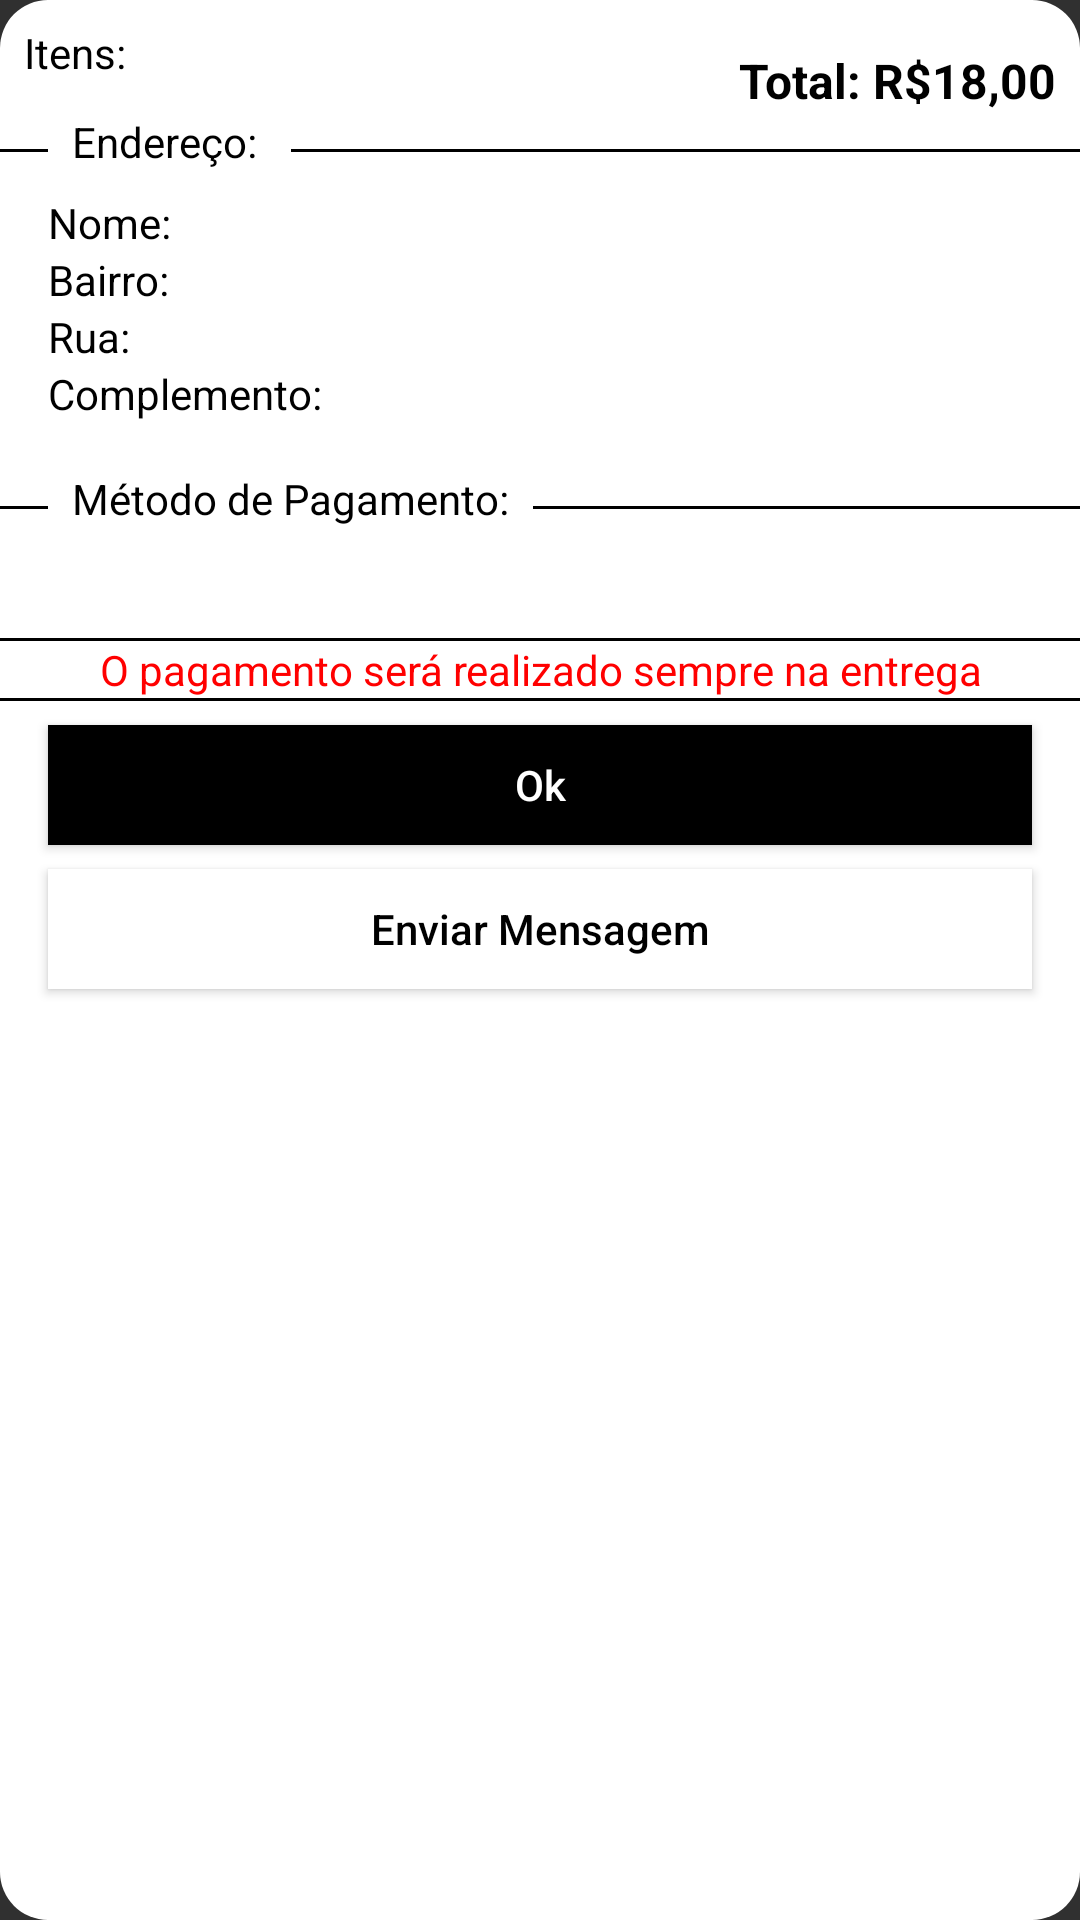

Write the Android layout XML for this screen, with the resource values it uses.
<!-- AndroidManifest.xml: application theme Theme.DadaAcai -->
<!-- res/layout/custom_dialog_readonly.xml -->
<?xml version="1.0" encoding="utf-8"?>
<androidx.constraintlayout.widget.ConstraintLayout
    xmlns:android="http://schemas.android.com/apk/res/android"
    android:layout_width="match_parent"
    android:layout_height="wrap_content"
    android:background="@drawable/card2"
    xmlns:app="http://schemas.android.com/apk/res-auto"
    xmlns:tools="http://schemas.android.com/tools">

    <androidx.constraintlayout.widget.ConstraintLayout
        app:layout_constraintTop_toTopOf="parent"
        android:layout_width="match_parent"
        android:layout_height="wrap_content">

        <TextView
            android:id="@+id/tvItensTitle"
            android:layout_width="wrap_content"
            android:layout_height="wrap_content"
            android:layout_marginStart="8dp"
            android:text="Itens:"
            android:textColor="@color/black"
            app:layout_goneMarginStart="12dp"
            android:layout_marginTop="8dp"
            app:layout_constraintStart_toStartOf="parent"
            app:layout_constraintTop_toTopOf="parent"
            />

        <androidx.recyclerview.widget.RecyclerView
            android:id="@+id/list"
            android:layout_width="0dp"
            android:layout_height="wrap_content"
            android:orientation="vertical"
            app:layout_constraintEnd_toEndOf="parent"
            app:layout_constraintHorizontal_bias="0.0"
            app:layout_constraintStart_toEndOf="@id/tvItensTitle"
            app:layout_constraintTop_toTopOf="parent"
            android:layout_marginTop="8dp"
            tools:itemCount="3"
            tools:listitem="@layout/item_pedidos_cart" />

        <TextView
            android:id="@+id/tvPrice"
            android:layout_width="wrap_content"
            android:layout_height="wrap_content"
            android:textSize="16sp"
            android:textColor="@color/black"
            android:text="@string/total18"
            android:layout_marginEnd="8dp"
            android:layout_marginTop="8dp"
            app:layout_constraintEnd_toEndOf="parent"
            app:layout_constraintTop_toBottomOf="@id/list"
            android:textStyle="bold"
            />

        <TextView
            android:id="@+id/tvAddress"
            android:layout_width="wrap_content"
            android:layout_height="wrap_content"
            app:layout_constraintTop_toBottomOf="@id/tvPrice"
            app:layout_constraintStart_toEndOf="@id/startALine"
            android:layout_marginStart="8dp"
            android:text="Endereço: "
            android:textColor="@color/black"/>

        <View
            android:id="@+id/startALine"
            android:layout_width="16dp"
            android:layout_height="1dp"
            app:layout_constraintTop_toBottomOf="@id/tvPrice"
            app:layout_constraintStart_toStartOf="parent"
            android:layout_marginTop="12dp"
            android:background="@color/black"
            />

        <View
            android:id="@+id/endAtLine"
            android:layout_width="wrap_content"
            android:layout_height="1dp"
            app:layout_constraintTop_toBottomOf="@id/tvPrice"
            app:layout_constraintStart_toEndOf="@id/tvAddress"
            android:layout_marginStart="8dp"
            android:layout_marginTop="12dp"
            android:background="@color/black"
            />

        <TextView
            android:id="@+id/tvNameTitle"
            android:layout_width="wrap_content"
            android:layout_height="wrap_content"
            app:layout_constraintTop_toBottomOf="@id/tvAddress"
            app:layout_constraintStart_toStartOf="parent"
            android:layout_marginStart="16dp"
            android:layout_marginTop="8dp"
            android:text="Nome:"
            android:textColor="@color/black"/>

        <TextView
            android:id="@+id/tvName"
            android:layout_width="wrap_content"
            android:layout_height="wrap_content"
            app:layout_constraintTop_toBottomOf="@id/tvAddress"
            app:layout_constraintStart_toEndOf="@id/tvNameTitle"
            android:layout_marginStart="8dp"
            android:layout_marginTop="8dp"
            android:textColor="@color/roxo2"/>

        <TextView
            android:id="@+id/tvBairroTitle"
            android:layout_width="wrap_content"
            android:layout_height="wrap_content"
            app:layout_constraintTop_toBottomOf="@id/tvNameTitle"
            app:layout_constraintStart_toStartOf="parent"
            android:layout_marginStart="16dp"
            android:text="Bairro:"
            android:textColor="@color/black"/>

        <TextView
            android:id="@+id/tvBairro"
            android:layout_width="wrap_content"
            android:layout_height="wrap_content"
            app:layout_constraintTop_toBottomOf="@id/tvNameTitle"
            app:layout_constraintStart_toEndOf="@id/tvBairroTitle"
            android:layout_marginStart="8dp"
            android:textColor="@color/roxo2"/>

        <TextView
            android:id="@+id/tvRuaTitle"
            android:layout_width="wrap_content"
            android:layout_height="wrap_content"
            app:layout_constraintTop_toBottomOf="@id/tvBairro"
            app:layout_constraintStart_toStartOf="parent"
            android:layout_marginStart="16dp"
            android:text="Rua: "
            android:textColor="@color/black"/>

        <TextView
            android:id="@+id/tvRua"
            android:layout_width="wrap_content"
            android:layout_height="wrap_content"
            app:layout_constraintTop_toBottomOf="@id/tvBairro"
            app:layout_constraintStart_toEndOf="@id/tvRuaTitle"
            android:layout_marginStart="8dp"
            android:textColor="@color/roxo2"/>

        <TextView
            android:id="@+id/tvCompTitle"
            android:layout_width="wrap_content"
            android:layout_height="wrap_content"
            app:layout_constraintTop_toBottomOf="@id/tvRua"
            app:layout_constraintStart_toStartOf="parent"
            android:layout_marginStart="16dp"
            android:text="Complemento:"
            android:textColor="@color/black"/>

        <TextView
            android:id="@+id/tvComp"
            android:layout_width="wrap_content"
            android:layout_height="wrap_content"
            app:layout_constraintTop_toBottomOf="@id/tvRua"
            app:layout_constraintStart_toEndOf="@id/tvCompTitle"
            android:layout_marginStart="8dp"
            android:textColor="@color/roxo2"/>

        <TextView
            android:id="@+id/tvPayment"
            android:layout_width="wrap_content"
            android:layout_height="wrap_content"
            app:layout_constraintTop_toBottomOf="@id/tvComp"
            app:layout_constraintStart_toEndOf="@id/startPLine"
            android:layout_marginStart="8dp"
            android:layout_marginTop="16dp"
            android:text="Método de Pagamento:"
            android:textColor="@color/black"/>

        <View
            android:id="@+id/startPLine"
            android:layout_width="16dp"
            android:layout_height="1dp"
            app:layout_constraintTop_toBottomOf="@id/tvComp"
            app:layout_constraintStart_toStartOf="parent"
            android:layout_marginTop="28dp"
            android:background="@color/black"
            />

        <View
            android:id="@+id/endPtLine"
            android:layout_width="wrap_content"
            android:layout_height="1dp"
            app:layout_constraintTop_toBottomOf="@id/tvComp"
            app:layout_constraintStart_toEndOf="@id/tvPayment"
            android:layout_marginStart="8dp"
            android:layout_marginTop="28dp"
            android:background="@color/black"
            />

        <TextView
            android:id="@+id/tvPay"
            android:layout_width="match_parent"
            android:gravity="center"
            android:layout_height="wrap_content"
            app:layout_constraintTop_toBottomOf="@id/startPLine"
            android:layout_marginStart="8dp"
            android:layout_marginTop="16dp"
            android:textColor="@color/black"/>



        <View
            android:id="@+id/separator1"
            android:layout_width="match_parent"
            android:layout_height="1dp"
            app:layout_constraintTop_toBottomOf="@id/tvPay"
            app:layout_constraintStart_toStartOf="parent"
            app:layout_constraintBottom_toTopOf="@id/tvMessage"
            android:layout_marginTop="8dp"
            android:background="@color/black"
            />

        <TextView
            android:id="@+id/tvMessage"
            android:layout_width="match_parent"
            android:gravity="center"
            android:layout_height="wrap_content"
            app:layout_constraintTop_toBottomOf="@id/separator1"
            app:layout_constraintBottom_toTopOf="@id/separator2"
            android:text="O pagamento será realizado sempre na entrega"
            android:textColor="@color/red"/>

        <View
            android:id="@+id/separator2"
            android:layout_width="match_parent"
            android:layout_height="1dp"
            app:layout_constraintTop_toBottomOf="@id/tvMessage"
            app:layout_constraintStart_toStartOf="parent"
            app:layout_constraintBottom_toTopOf="@id/btPagamento"
            android:layout_marginBottom="8dp"
            android:background="@color/black"
            />

        <androidx.appcompat.widget.AppCompatButton
            android:id="@+id/btPagamento"
            android:textColor="@color/white"
            android:layout_width="match_parent"
            android:layout_height="@dimen/login_button_height"
            android:layout_marginHorizontal="16dp"
            android:layout_marginBottom="8dp"
            android:background="@color/black"
            android:text="Ok"
            android:textAllCaps="false"
            app:layout_constraintTop_toBottomOf="@id/separator2"
            app:layout_constraintBottom_toTopOf="@id/btTrocar"
            app:layout_constraintEnd_toEndOf="parent"
            app:layout_constraintStart_toStartOf="parent"/>

        <androidx.appcompat.widget.AppCompatButton
            android:id="@+id/btTrocar"
            android:layout_width="match_parent"
            android:layout_height="@dimen/login_button_height"
            android:layout_marginHorizontal="16dp"
            android:layout_marginBottom="16dp"
            android:background="@color/white"
            android:textColor="@color/black"
            android:text="Enviar Mensagem"
            android:textAllCaps="false"
            app:layout_constraintTop_toBottomOf="@id/btPagamento"
            app:layout_constraintBottom_toBottomOf="parent"
            app:layout_constraintEnd_toEndOf="parent"
            app:layout_constraintStart_toStartOf="parent"/>

    </androidx.constraintlayout.widget.ConstraintLayout>

</androidx.constraintlayout.widget.ConstraintLayout>
<!-- res/layout/item_pedidos_cart.xml (included above) -->
<?xml version="1.0" encoding="utf-8"?>
<androidx.constraintlayout.widget.ConstraintLayout xmlns:android="http://schemas.android.com/apk/res/android"
    xmlns:app="http://schemas.android.com/apk/res-auto"
    xmlns:tools="http://schemas.android.com/tools"
    android:layout_width="match_parent"
    android:layout_height="wrap_content"
    android:background="@color/white"
    >

    <androidx.constraintlayout.widget.ConstraintLayout
        android:layout_width="match_parent"
        android:layout_height="match_parent"
        android:layout_margin="8dp"
        >

        <TextView
            android:id="@+id/tvTitle"
            android:layout_width="wrap_content"
            android:layout_height="wrap_content"
            android:textSize="13sp"
            android:textColor="@color/black"
            android:text="@string/acai_completo"
            app:layout_constraintStart_toStartOf="parent"
            android:layout_marginStart="8dp"
            app:layout_constraintTop_toTopOf="parent"
            android:textStyle="bold"
            />

        <TextView
            android:id="@+id/tvTop1"
            android:layout_width="wrap_content"
            android:layout_height="wrap_content"
            android:textSize="12sp"
            android:textColor="@color/roxo1"
            android:text="@string/leite_condensado"
            app:layout_constraintStart_toStartOf="parent"
            android:layout_marginStart="8dp"
            app:layout_constraintTop_toBottomOf="@id/tvTitle"
            />

        <TextView
            android:id="@+id/tvTop2"
            android:layout_width="wrap_content"
            android:layout_height="wrap_content"
            android:textSize="12sp"
            android:textColor="@color/roxo1"
            android:text="@string/pacoca"
            app:layout_constraintStart_toStartOf="parent"
            android:layout_marginStart="8dp"
            app:layout_constraintTop_toBottomOf="@id/tvTop1"
            />

        <TextView
            android:id="@+id/tvTop3"
            android:layout_width="wrap_content"
            android:layout_height="wrap_content"
            android:textSize="12sp"
            android:textColor="@color/roxo1"
            android:text="@string/morango"
            app:layout_constraintStart_toStartOf="parent"
            android:layout_marginStart="8dp"
            app:layout_constraintTop_toBottomOf="@id/tvTop2"
            />

        <TextView
            android:id="@+id/tvPrice"
            android:layout_width="wrap_content"
            android:layout_height="wrap_content"
            android:textSize="14sp"
            android:textColor="@color/black"
            android:text="@string/r_2_00"
            android:layout_marginEnd="8dp"
            app:layout_constraintEnd_toEndOf="parent"
            app:layout_constraintBottom_toBottomOf="parent"
            android:textStyle="bold"
            />
    </androidx.constraintlayout.widget.ConstraintLayout>
</androidx.constraintlayout.widget.ConstraintLayout>
<!-- resources referenced by this layout -->
<resources>
  <color name="black">#FF000000</color>
  <color name="red">#FFFF0000</color>
  
  
  
      //template fonts
  <color name="roxo1">#571E9F</color>
  <color name="roxo2">#FFBB86FC</color>
  <color name="white">#FFFFFFFF</color>
  <dimen name="login_button_height">40dp</dimen>
  <!-- drawable card2 (drawable) -->
  <?xml version="1.0" encoding="UTF-8"?>
  <shape xmlns:android="http://schemas.android.com/apk/res/android">
      <solid android:color="@color/white"/>
      <corners android:radius="16dp" />
  </shape>
  <string name="acai_completo">Açaí Completo</string>
  <string name="leite_condensado">Leite Condensado</string>
  <string name="morango">Morango</string>
  <string name="pacoca">Paçoca</string>
  <string name="r_2_00">+R$2,00</string>
  <string name="total18">Total: R$18,00</string>
  <style name="Theme.DadaAcai" parent="Theme.AppCompat.NoActionBar">
          
          <item name="colorPrimary">@color/purple_500</item>
          <item name="colorPrimaryVariant">@color/purple_700</item>
          <item name="colorOnPrimary">@color/white</item>
          
          <item name="colorSecondary">@color/teal_200</item>
          <item name="colorSecondaryVariant">@color/teal_700</item>
          <item name="colorOnSecondary">@color/black</item>
          
          <item name="android:statusBarColor">?attr/colorPrimaryVariant</item>
          
      </style>
  <color name="purple_500">#FF6200EE</color>
  <color name="purple_700">#FF3700B3</color>
  <color name="teal_200">#FF03DAC5</color>
  <color name="teal_700">#FF018786</color>
</resources>
